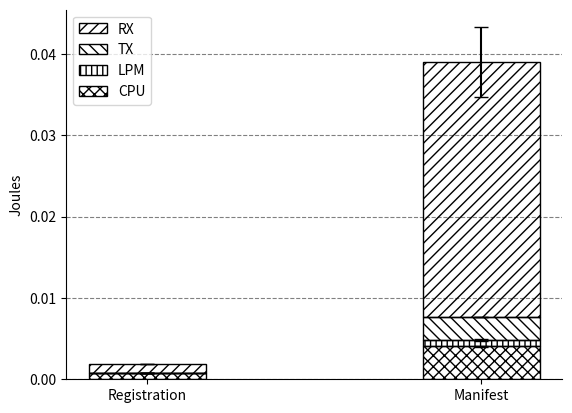

Source code (Python):
import matplotlib.pyplot as plt
import numpy as np

N = 2
CPU = np.array([0.000744619751, 0.004031832886])
LPM = np.array([0, 0.000823493042])
TX = np.array([0, 0.002816088867])
RX = np.array([0.001145751953, 0.03130560303])

CPUstd = np.array([0.00002335727481, 0.00004097692291])
LPMstd = np.array([0, 0.0001278287866])
TXstd = np.array([0, 0.000003716510666])
RXstd = np.array([0.00003626876241, 0.004300987928])

ind = np.arange(N)
width = 0.35

# Plot bars
p1 = plt.bar(ind, CPU, width, fill=False, hatch="xxx", yerr=CPUstd,  ecolor="k", capsize=5, label="CPU")
p2 = plt.bar(ind, LPM, width, fill=False, hatch="|||", bottom=CPU, yerr=LPMstd,  ecolor="k", capsize=5, label="LPM")
p3 = plt.bar(ind, TX, width, fill=False, hatch="\\\\\\", bottom=CPU+LPM, yerr=TXstd,  ecolor="k", capsize=5, label="TX")
p4 = plt.bar(ind, RX, width, fill=False, hatch="///", bottom=CPU+LPM+TX, yerr=RXstd,  ecolor="k", capsize=5, label="RX")

# Labels
plt.ylabel("Joules")
plt.xticks(ind, ("Registration", "Manifest"))

# Axis
plt.gca().spines["right"].set_visible(False)
plt.gca().spines["top"].set_visible(False)
plt.gca().yaxis.grid(True, color="gray", linestyle="dashed")
plt.gca().set_axisbelow(True)

# Legend
handles, labels = plt.gca().get_legend_handles_labels()
plt.gca().legend(reversed(handles), reversed(labels), loc="upper left")

#plt.show()
plt.savefig("server-operations.pdf")